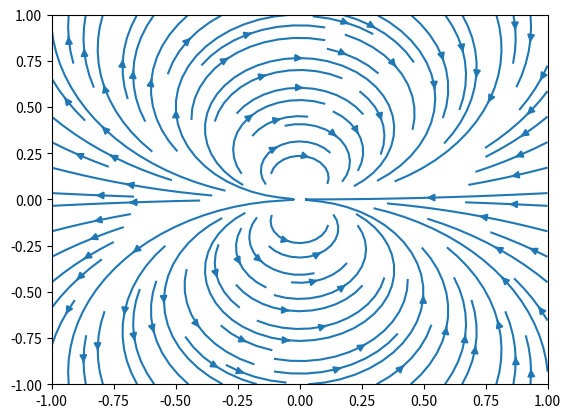

Here is the Python script that generated this plot:
import numpy as np
from matplotlib import pyplot as plt
from mpl_toolkits.mplot3d import Axes3D

X = 1
Y = 1
N = 100
x, y = np.mgrid[-X:X:N*1j, -Y:Y:N*1j]
r = np.array([x, y])

v_x, v_y = 0, 1
v = np.array((np.ones_like(y) * v_x, np.ones_like(x) * v_y))

def dot(r1, r2):
    return np.einsum("ikj,ikj->kj", r1, r2)

def V(r):
    return dot(r, v) / dot(r, r)

def E(r):
    return np.gradient(V(r))

fig, ax = plt.subplots()

ax.streamplot(*r[::-1], *E(r)[::-1])
plt.show()